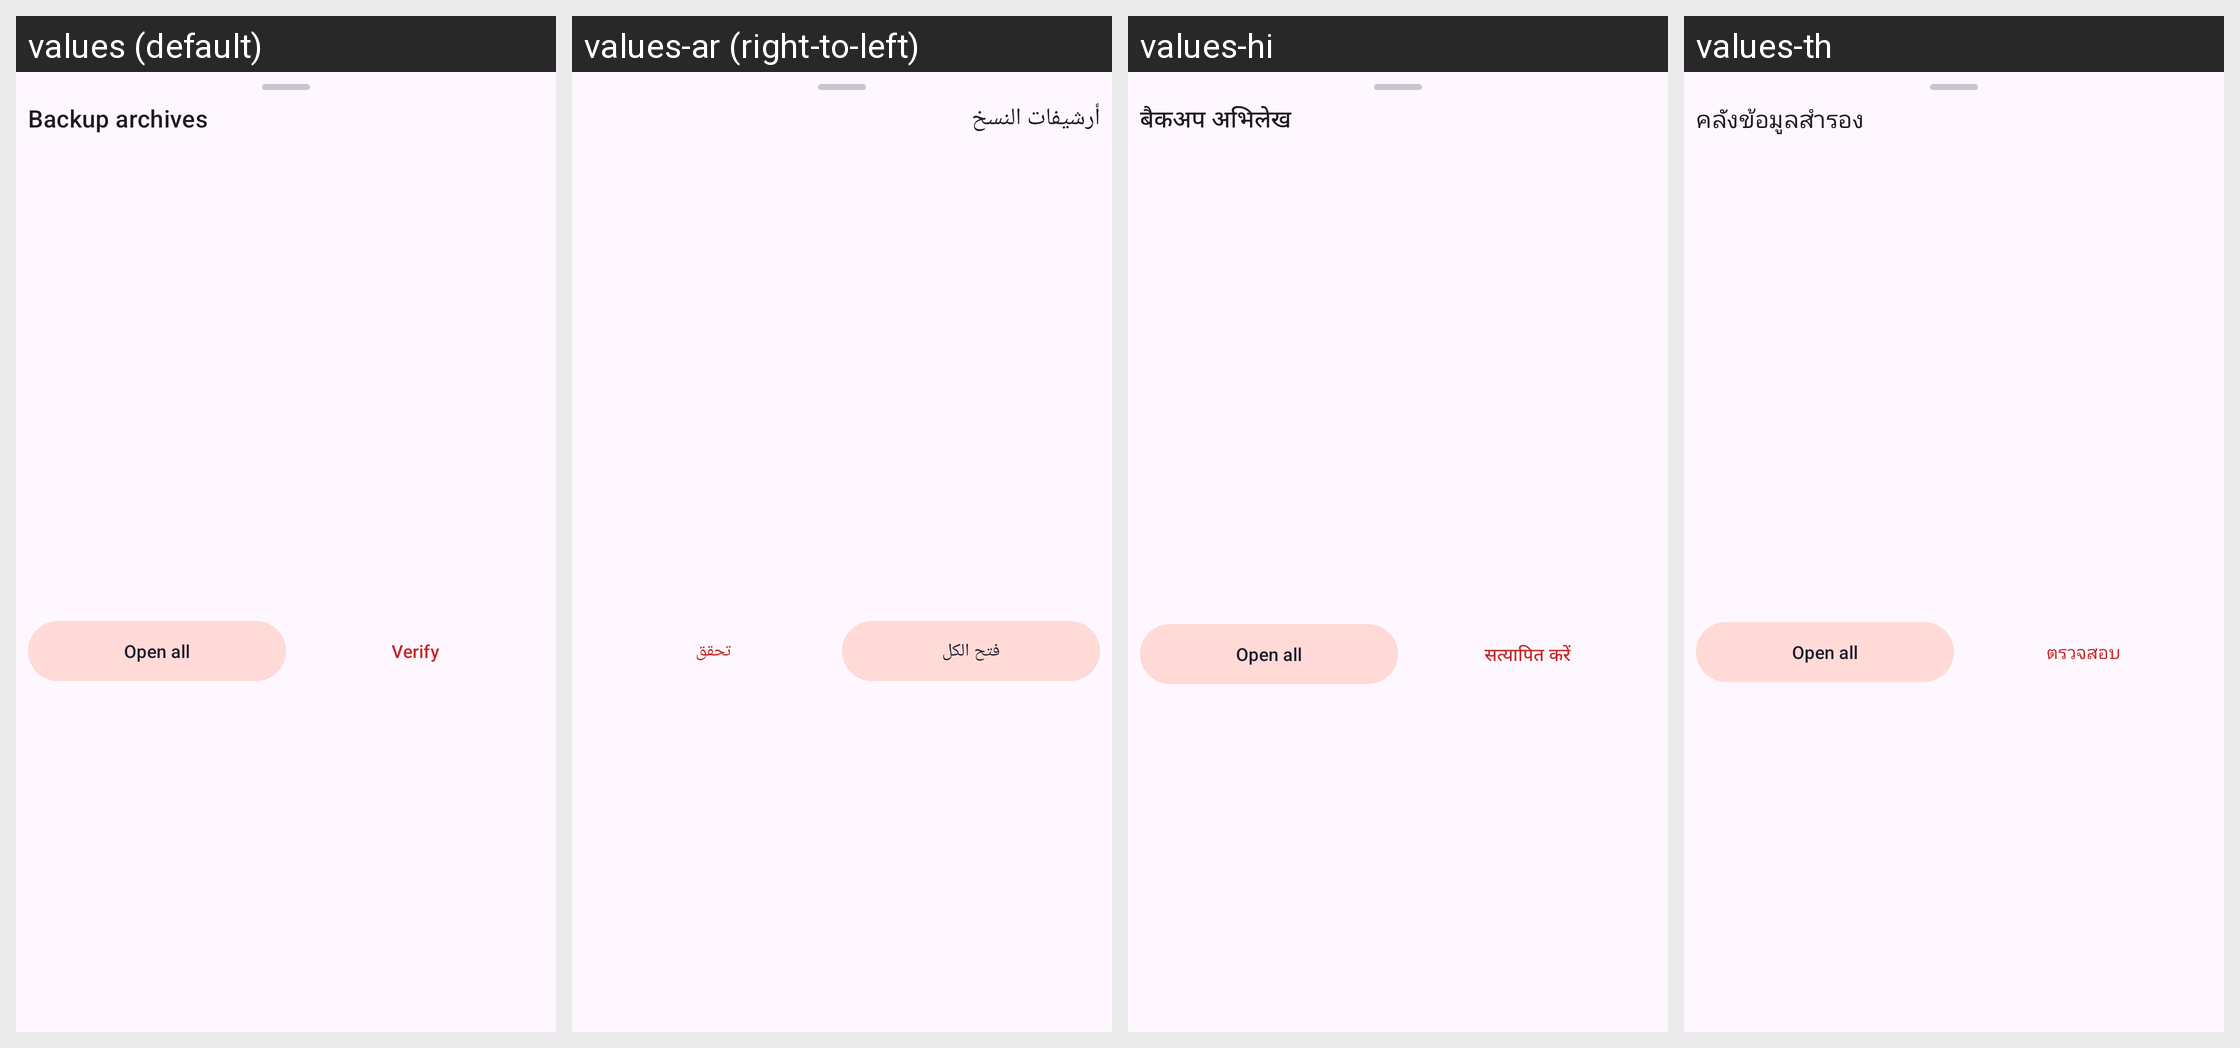

This grid shows one Android layout under several languages. Give, for every string resource on the screen, its name, the default text and each shown locale's text.
Android screen res/layout/sheet_archives.xml rendered under 4 locales, left to right: values (default), values-ar (right-to-left), values-hi, values-th. Device: Nexus 5 (rendered at 1080×1920; each locale shown at half size, 540×960, under a caption strip naming it); theme Theme.Clonix.
Other locales in the repository, not shown: values-bn, values-de, values-es, values-fa, values-fr, values-id, values-it, values-ja, values-ko, values-ms, values-pl, values-pt, values-ru, values-ta, values-tr, values-ur, values-vi, values-zh-rCN.
Strings drawn on this screen, with the default value and each locale's value (text and hints the layout hard-codes, and strings that could not be matched under every locale, appear in the picture but are not listed):

archives_title
  values: Backup archives
  values-ar: أرشيفات النسخ
  values-hi: बैकअप अभिलेख
  values-th: คลังข้อมูลสำรอง

sheet_open_all
  values: Open all
  values-ar: فتح الكل
  values-hi: Open all  [not translated; the default value is used]
  values-th: Open all  [not translated; the default value is used]

verify
  values: Verify
  values-ar: تحقق
  values-hi: सत्यापित करें
  values-th: ตรวจสอบ
